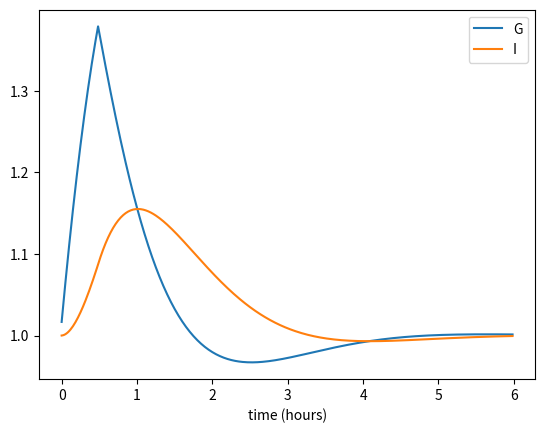
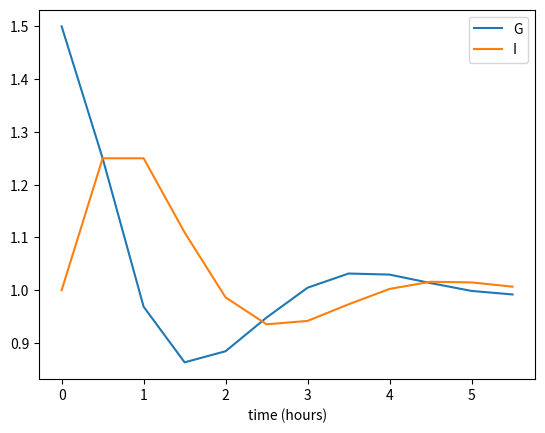
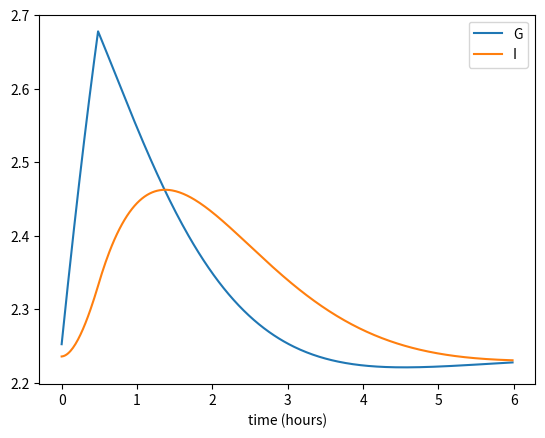
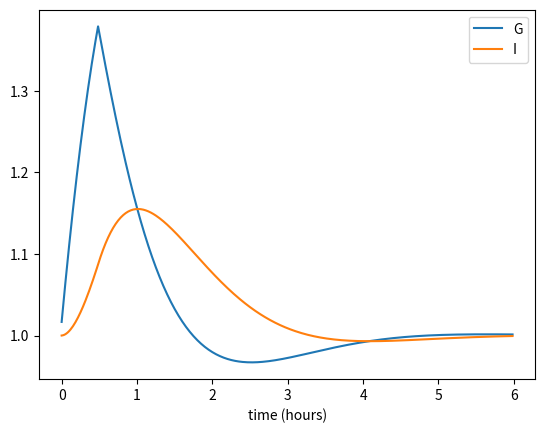
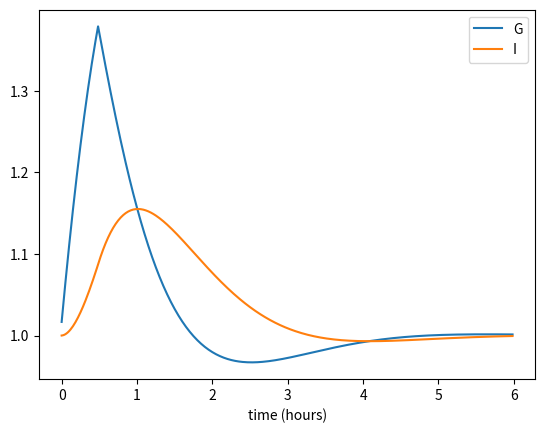
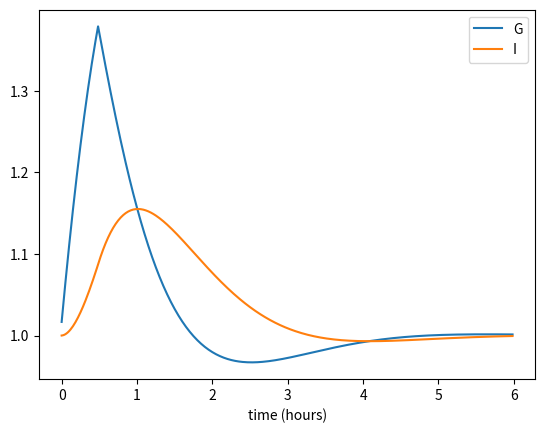

Write the Python code that produced these figures, in order.
import numpy as np
import pandas as pd
import matplotlib.pyplot as plt

def Euler_simulate_glucose_insulin(gamma=1,m=1,B=1,q=1,s=1,dt=1/60,sim_length=6): 
    # We use arbitrary values for the parameters
    
    sim_time   = np.arange(0,sim_length,dt)

    # using these parameters, we can calulcate the steady state of the system
    # We will use the steady state of the system as the inital condition
    G0 = np.sqrt((gamma*m)/(B*q*s))
    I0 = np.sqrt((B*m*q)/(gamma*s))

    sim_result = []
    G          = G0
    I          = I0
    for t in sim_time:
        if t < 0.5: # we give pulse of glucose for the first half hour
            m = 2
        else:
            m = 1

        dG = m      - s*I*G
        dI = B*q*G  - gamma*I

        G  = G + dG*dt
        I  = I + dI*dt
        sim_result.append([G,I])
        
    # I store the simulation result in pandas DataFrame because we can plot it easly
    sim = pd.DataFrame(sim_result,columns =['G','I'],index=sim_time) 
    return sim

Euler_simulate_glucose_insulin(sim_length=6,dt=1/60).plot()
plt.xlabel('time (hours)'); plt.show()

Euler_simulate_glucose_insulin(sim_length=6,dt=1/2).plot()
plt.xlabel('time (hours)'); plt.show()

Euler_simulate_glucose_insulin(s=0.2).plot()
plt.xlabel('time (hours)'); plt.show()

Euler_simulate_glucose_insulin().plot()
plt.xlabel('time (hours)'); plt.show()

Euler_simulate_glucose_insulin().plot()
plt.xlabel('time (hours)'); plt.show()

Euler_simulate_glucose_insulin().plot()
plt.xlabel('time (hours)'); plt.show()